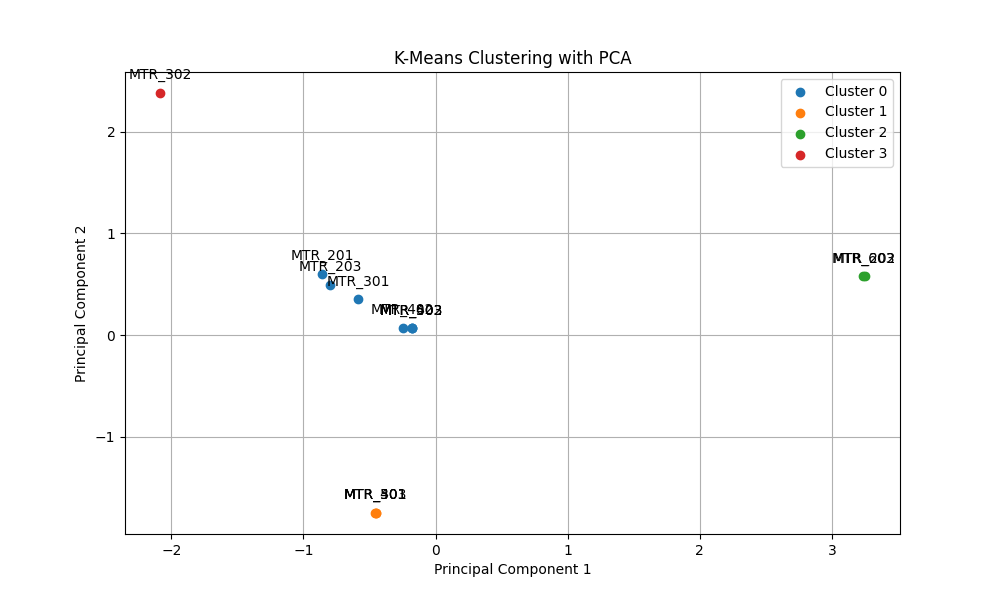

Values plotted in this chart, from the file beside it:
METER_CODE, successive_non_zero, successive_non_zero_abs_sum, last_date_non_zero, repaired, cluster
MTR_201, 1, 14995, 368, 1, 0
MTR_202, 1, 22, 0, 0, 2
MTR_203, 1, 11991, 368, 1, 0
MTR_301, 1, 7999, 343, 1, 0
MTR_302, 1, 65489, 413, 1, 3
MTR_303, 2, 54, 298, 1, 1
MTR_401, 2, 82, 297, 1, 1
MTR_402, 1, 144, 310, 1, 0
MTR_403, 1, 40, 298, 1, 0
MTR_501, 2, 47, 297, 1, 1
MTR_502, 1, 29, 298, 1, 0
MTR_503, 1, 24, 298, 1, 0
MTR_603, 1, 29, 2, 0, 2
